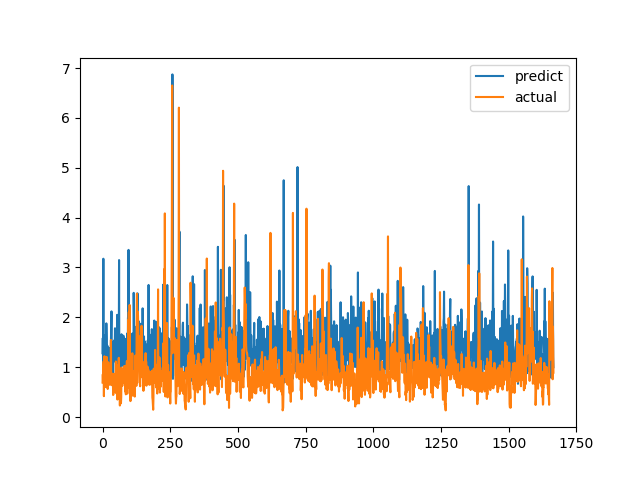

Source data for this figure (header and first rows):
predict, actual
1.28, 0.6915
1.583, 0.8558
1.074, 0.7094
3.175, 1.015
1.021, 1.116
1.134, 0.4183
1.632, 1.002
1.201, 1.219
1.4, 1.143
1.584, 0.6528
1.309, 0.6747
1.299, 0.601
1.461, 0.6695
0.9866, 0.6538
1.879, 0.7814
1.579, 1.206
0.7954, 0.8469
1.098, 0.8286
1.429, 0.6482
0.9845, 0.5624
1.294, 0.7183
1.212, 1.1
1.107, 0.9542
1.218, 0.729
1.355, 0.6694
1.384, 0.8631
1.169, 0.6465
1.056, 0.8223
1.192, 0.9236
0.9271, 0.8301
1.221, 1.067
1.478, 1.546
1.749, 0.6827
2.119, 0.6386
1.362, 0.6464
1.137, 0.6881
1.444, 0.7274
1.505, 0.65
1.039, 0.8694
0.8117, 0.4409
1.167, 0.4519
1.107, 0.7575
1.148, 0.4952
1.165, 0.6851
1.541, 0.7244
1.368, 0.8654
1.781, 0.74
1.129, 0.8071
1.297, 0.8204
1.187, 1.114
1.565, 1.109
0.9282, 0.4751
0.9209, 1.039
1.545, 0.9458
2.05, 0.7878
1.549, 0.3505
0.8795, 0.9368
0.9261, 0.9868
1.429, 0.647
0.9733, 1.03
... 1,606 more rows
